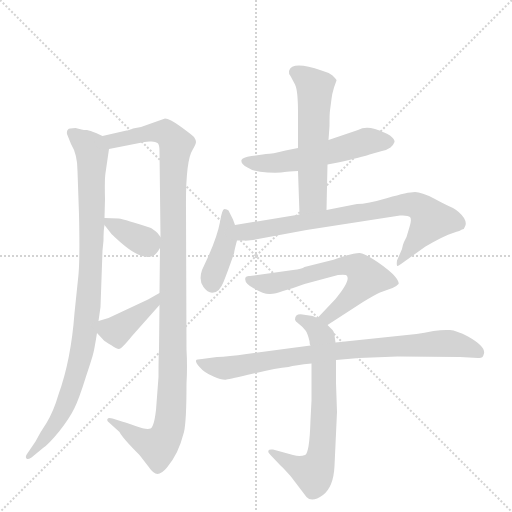
t = 0.00 s
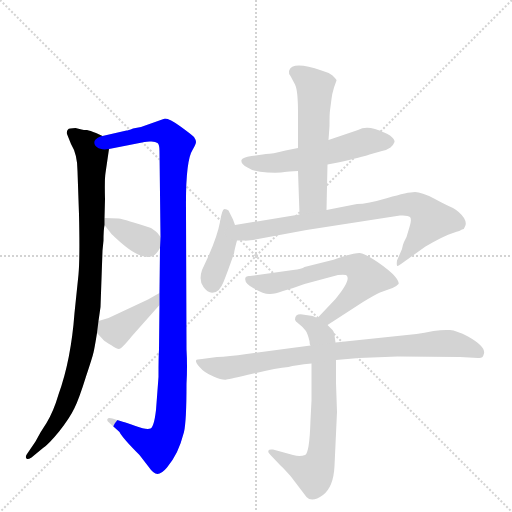
t = 1.78 s
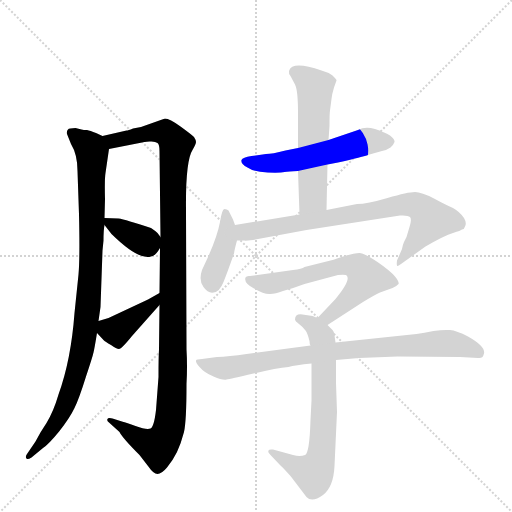
t = 3.56 s
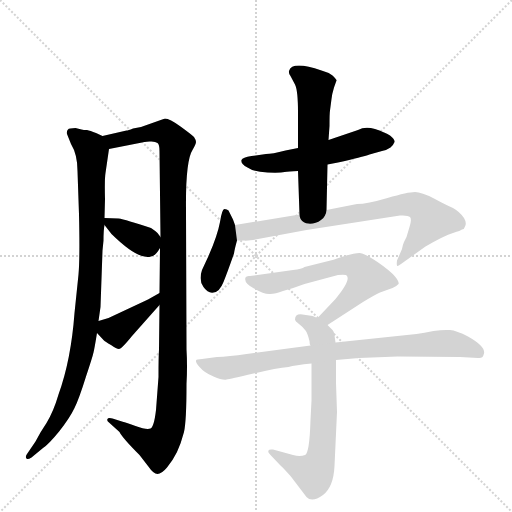
t = 5.34 s
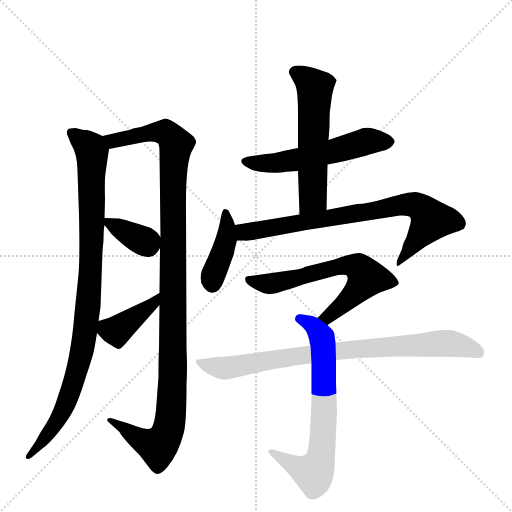
t = 7.12 s
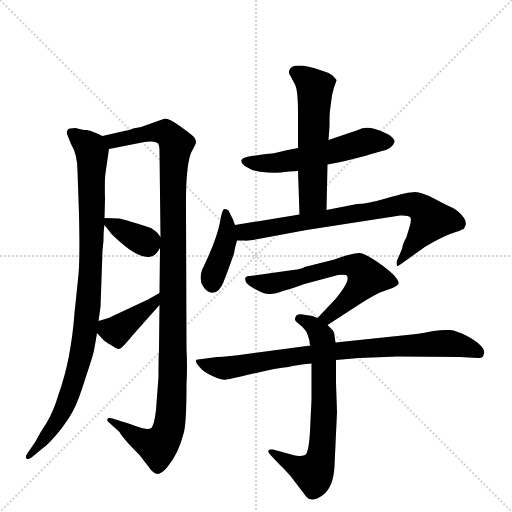
t = 8.90 s

The animated SVG that drew these frames (rendered in a browser with its animation timeline set to each time). Animation: 11 CSS @keyframes rules; one cycle of 8.90 s.

<svg version="1.1" viewBox="0 0 1024 1024" xmlns="http://www.w3.org/2000/svg">
  <g stroke="lightgray" stroke-dasharray="1,1" stroke-width="1" transform="scale(4, 4)">
    <line x1="0" y1="0" x2="256" y2="256"></line>
    <line x1="256" y1="0" x2="0" y2="256"></line>
    <line x1="128" y1="0" x2="128" y2="256"></line>
    <line x1="0" y1="128" x2="256" y2="128"></line>
  </g>
  <g transform="scale(1, -1) translate(0, -860)">
    <style type="text/css">
      
        @keyframes keyframes0 {
          from {
            stroke: blue;
            stroke-dashoffset: 950;
            stroke-width: 128;
          }
          76% {
            animation-timing-function: step-end;
            stroke: blue;
            stroke-dashoffset: 0;
            stroke-width: 128;
          }
          to {
            stroke: black;
            stroke-width: 1024;
          }
        }
        #make-me-a-hanzi-animation-0 {
          animation: keyframes0 1.0231119791666667s both;
          animation-delay: 0s;
          animation-timing-function: linear;
        }
      
        @keyframes keyframes1 {
          from {
            stroke: blue;
            stroke-dashoffset: 1129;
            stroke-width: 128;
          }
          79% {
            animation-timing-function: step-end;
            stroke: blue;
            stroke-dashoffset: 0;
            stroke-width: 128;
          }
          to {
            stroke: black;
            stroke-width: 1024;
          }
        }
        #make-me-a-hanzi-animation-1 {
          animation: keyframes1 1.1687825520833333s both;
          animation-delay: 1.0231119791666667s;
          animation-timing-function: linear;
        }
      
        @keyframes keyframes2 {
          from {
            stroke: blue;
            stroke-dashoffset: 357;
            stroke-width: 128;
          }
          54% {
            animation-timing-function: step-end;
            stroke: blue;
            stroke-dashoffset: 0;
            stroke-width: 128;
          }
          to {
            stroke: black;
            stroke-width: 1024;
          }
        }
        #make-me-a-hanzi-animation-2 {
          animation: keyframes2 0.54052734375s both;
          animation-delay: 2.19189453125s;
          animation-timing-function: linear;
        }
      
        @keyframes keyframes3 {
          from {
            stroke: blue;
            stroke-dashoffset: 397;
            stroke-width: 128;
          }
          56% {
            animation-timing-function: step-end;
            stroke: blue;
            stroke-dashoffset: 0;
            stroke-width: 128;
          }
          to {
            stroke: black;
            stroke-width: 1024;
          }
        }
        #make-me-a-hanzi-animation-3 {
          animation: keyframes3 0.5730794270833334s both;
          animation-delay: 2.732421875s;
          animation-timing-function: linear;
        }
      
        @keyframes keyframes4 {
          from {
            stroke: blue;
            stroke-dashoffset: 548;
            stroke-width: 128;
          }
          64% {
            animation-timing-function: step-end;
            stroke: blue;
            stroke-dashoffset: 0;
            stroke-width: 128;
          }
          to {
            stroke: black;
            stroke-width: 1024;
          }
        }
        #make-me-a-hanzi-animation-4 {
          animation: keyframes4 0.6959635416666666s both;
          animation-delay: 3.3055013020833335s;
          animation-timing-function: linear;
        }
      
        @keyframes keyframes5 {
          from {
            stroke: blue;
            stroke-dashoffset: 561;
            stroke-width: 128;
          }
          65% {
            animation-timing-function: step-end;
            stroke: blue;
            stroke-dashoffset: 0;
            stroke-width: 128;
          }
          to {
            stroke: black;
            stroke-width: 1024;
          }
        }
        #make-me-a-hanzi-animation-5 {
          animation: keyframes5 0.70654296875s both;
          animation-delay: 4.00146484375s;
          animation-timing-function: linear;
        }
      
        @keyframes keyframes6 {
          from {
            stroke: blue;
            stroke-dashoffset: 403;
            stroke-width: 128;
          }
          57% {
            animation-timing-function: step-end;
            stroke: blue;
            stroke-dashoffset: 0;
            stroke-width: 128;
          }
          to {
            stroke: black;
            stroke-width: 1024;
          }
        }
        #make-me-a-hanzi-animation-6 {
          animation: keyframes6 0.5779622395833334s both;
          animation-delay: 4.7080078125s;
          animation-timing-function: linear;
        }
      
        @keyframes keyframes7 {
          from {
            stroke: blue;
            stroke-dashoffset: 768;
            stroke-width: 128;
          }
          71% {
            animation-timing-function: step-end;
            stroke: blue;
            stroke-dashoffset: 0;
            stroke-width: 128;
          }
          to {
            stroke: black;
            stroke-width: 1024;
          }
        }
        #make-me-a-hanzi-animation-7 {
          animation: keyframes7 0.875s both;
          animation-delay: 5.285970052083333s;
          animation-timing-function: linear;
        }
      
        @keyframes keyframes8 {
          from {
            stroke: blue;
            stroke-dashoffset: 630;
            stroke-width: 128;
          }
          67% {
            animation-timing-function: step-end;
            stroke: blue;
            stroke-dashoffset: 0;
            stroke-width: 128;
          }
          to {
            stroke: black;
            stroke-width: 1024;
          }
        }
        #make-me-a-hanzi-animation-8 {
          animation: keyframes8 0.7626953125s both;
          animation-delay: 6.160970052083333s;
          animation-timing-function: linear;
        }
      
        @keyframes keyframes9 {
          from {
            stroke: blue;
            stroke-dashoffset: 684;
            stroke-width: 128;
          }
          69% {
            animation-timing-function: step-end;
            stroke: blue;
            stroke-dashoffset: 0;
            stroke-width: 128;
          }
          to {
            stroke: black;
            stroke-width: 1024;
          }
        }
        #make-me-a-hanzi-animation-9 {
          animation: keyframes9 0.806640625s both;
          animation-delay: 6.923665364583333s;
          animation-timing-function: linear;
        }
      
        @keyframes keyframes10 {
          from {
            stroke: blue;
            stroke-dashoffset: 823;
            stroke-width: 128;
          }
          73% {
            animation-timing-function: step-end;
            stroke: blue;
            stroke-dashoffset: 0;
            stroke-width: 128;
          }
          to {
            stroke: black;
            stroke-width: 1024;
          }
        }
        #make-me-a-hanzi-animation-10 {
          animation: keyframes10 0.9197591145833334s both;
          animation-delay: 7.730305989583333s;
          animation-timing-function: linear;
        }
      
    </style>
    
      <path d="M 205 588 L 192 594 Q 180 599 174 600 Q 167 600 163 601 L 151 604 Q 138 604 136 601 Q 133 598 134 592 L 142 572 Q 155 551 155 518 L 158 431 Q 160 345 157 311 L 149 234 Q 142 140 117 71 Q 107 37 93 14 Q 80 -5 71 -23 L 54 -48 Q 50 -54 53 -57 Q 55 -60 63 -55 L 86 -36 Q 97 -29 119 -2 Q 140 25 149 44 Q 158 62 172 107 Q 185 146 187 155 Q 189 163 194 194 L 197 218 L 201 246 L 205 359 L 207 379 Q 207 400 209 410 L 209 424 L 210 462 Q 209 502 211 514 L 218 562 C 221 581 221 581 205 588 Z" fill="lightgray"></path>
    
      <path d="M 317 106 L 312 40 Q 308 6 301 3 Q 293 0 271 8 Q 249 16 247 16 L 225 23 Q 216 25 215 22 Q 213 18 218 15 L 239 -4 Q 245 -16 279 -50 L 296 -72 Q 307 -88 315 -88 Q 323 -88 334 -75 Q 345 -62 354 -44 Q 362 -27 368 -4 Q 373 18 373 92 Q 375 128 373 161 L 372 442 Q 371 538 385 560 Q 392 572 392 576 Q 392 580 388 586 Q 383 591 361 607 Q 339 623 330 623 L 282 606 L 266 603 Q 256 599 253 599 L 205 588 C 176 581 189 556 218 562 L 284 575 Q 287 576 299 577 Q 310 578 315 574 Q 319 571 319 558 L 321 386 L 320 364 L 319 274 L 319 250 L 318 161 Q 317 147 317 106 Z" fill="lightgray"></path>
    
      <path d="M 209 410 L 223 392 Q 277 339 302 347 Q 311 348 320 364 C 328 377 328 377 321 386 L 315 394 Q 311 398 302 404 Q 251 421 237 423 Q 223 424 209 424 C 198 424 198 424 209 410 Z" fill="lightgray"></path>
    
      <path d="M 194 194 L 207 180 Q 210 177 222 170 Q 233 162 238 162 Q 243 162 264 188 L 319 250 C 339 272 345 289 319 274 L 296 261 L 217 224 L 197 218 C 177 212 177 212 194 194 Z" fill="lightgray"></path>
    
      <path d="M 716 600 L 657 580 L 596 564 L 571 559 Q 544 552 532 552 L 503 548 Q 485 545 483 540 Q 481 532 495 525 Q 508 516 535 515 Q 561 514 569 516 Q 577 517 596 518 L 655 531 L 676 535 Q 725 546 739 551 L 764 558 Q 774 560 781 565 Q 787 570 789 576 Q 790 581 780 589 Q 769 596 750 602 Q 730 608 716 600 Z" fill="lightgray"></path>
    
      <path d="M 657 580 L 659 608 Q 659 634 660 639 L 663 662 Q 664 672 668 685 L 673 699 Q 674 700 665 709 Q 655 716 643 719 Q 584 739 578 718 Q 577 713 581 708 L 590 691 Q 596 679 596 635 L 596 564 L 596 518 L 599 431 C 600 401 652 410 653 440 L 655 531 L 657 580 Z" fill="lightgray"></path>
    
      <path d="M 470 410 L 466 421 L 457 439 Q 454 442 449 442 Q 444 442 440 416 Q 435 389 417 348 L 404 320 Q 397 299 407 286 Q 416 273 427 275 Q 439 276 447 296 Q 454 313 468 353 Q 469 361 474 379 L 470 410 Z" fill="lightgray"></path>
    
      <path d="M 599 431 L 470 410 C 440 405 444 380 474 379 L 489 379 Q 489 378 506 380 L 613 400 L 800 429 Q 816 430 820 426 Q 824 421 819 406 L 813 386 L 808 376 Q 806 372 804 362 L 794 339 Q 793 332 794 329 Q 794 326 802 332 L 851 367 Q 889 389 906 394 Q 922 399 924 401 Q 929 402 930 407 Q 934 414 928 424 Q 919 437 906 444 Q 892 450 868 463 Q 843 476 830 476 Q 816 476 775 464 Q 734 452 714 452 L 653 440 L 599 431 Z" fill="lightgray"></path>
    
      <path d="M 655 210 L 726 256 Q 749 270 760 275 L 785 284 Q 794 288 797 292 Q 799 296 790 307 Q 781 318 755 336 Q 728 354 719 354 Q 709 354 686 347 Q 663 339 657 338 L 609 326 Q 604 322 586 320 L 500 308 Q 493 309 491 305 Q 487 294 508 283 Q 529 271 540 272 Q 551 272 566 278 Q 588 284 609 292 L 676 310 Q 693 312 694 308 Q 701 298 671 262 L 635 224 C 614 202 630 194 655 210 Z" fill="lightgray"></path>
    
      <path d="M 623 59 L 621 20 Q 619 -47 610 -50 Q 600 -54 586 -50 L 546 -39 Q 538 -38 537 -41 Q 535 -44 541 -50 L 560 -70 Q 562 -71 581 -92 L 613 -134 Q 624 -146 646 -130 Q 667 -114 669 -72 L 674 36 L 672 94 L 672 140 L 671 175 L 669 189 Q 669 196 665 200 L 655 210 L 635 224 L 625 228 L 605 231 Q 590 233 590 221 Q 590 218 598 212 Q 606 206 611 199 Q 615 194 619 178 Q 619 171 621 169 L 623 133 L 623 59 Z" fill="lightgray"></path>
    
      <path d="M 672 140 L 718 144 L 795 147 L 920 146 L 956 144 Q 966 143 967 150 Q 975 165 936 187 Q 913 199 900 200 Q 886 201 867 198 Q 848 194 833 192 L 671 175 L 621 169 L 493 152 Q 457 147 434 146 L 404 142 Q 393 142 392 139 Q 391 135 400 125 Q 408 115 427 107 Q 446 99 453 101 Q 460 102 507 113 Q 554 124 577 126 Q 590 130 623 133 L 672 140 Z" fill="lightgray"></path>
    
    
      <clipPath id="make-me-a-hanzi-clip-0">
        <path d="M 205 588 L 192 594 Q 180 599 174 600 Q 167 600 163 601 L 151 604 Q 138 604 136 601 Q 133 598 134 592 L 142 572 Q 155 551 155 518 L 158 431 Q 160 345 157 311 L 149 234 Q 142 140 117 71 Q 107 37 93 14 Q 80 -5 71 -23 L 54 -48 Q 50 -54 53 -57 Q 55 -60 63 -55 L 86 -36 Q 97 -29 119 -2 Q 140 25 149 44 Q 158 62 172 107 Q 185 146 187 155 Q 189 163 194 194 L 197 218 L 201 246 L 205 359 L 207 379 Q 207 400 209 410 L 209 424 L 210 462 Q 209 502 211 514 L 218 562 C 221 581 221 581 205 588 Z"></path>
      </clipPath>
      <path clip-path="url(#make-me-a-hanzi-clip-0)" d="M 145 594 L 184 557 L 184 389 L 171 203 L 155 122 L 130 48 L 102 -1 L 57 -53" fill="none" id="make-me-a-hanzi-animation-0" stroke-dasharray="822 1644" stroke-linecap="round"></path>
    
      <clipPath id="make-me-a-hanzi-clip-1">
        <path d="M 317 106 L 312 40 Q 308 6 301 3 Q 293 0 271 8 Q 249 16 247 16 L 225 23 Q 216 25 215 22 Q 213 18 218 15 L 239 -4 Q 245 -16 279 -50 L 296 -72 Q 307 -88 315 -88 Q 323 -88 334 -75 Q 345 -62 354 -44 Q 362 -27 368 -4 Q 373 18 373 92 Q 375 128 373 161 L 372 442 Q 371 538 385 560 Q 392 572 392 576 Q 392 580 388 586 Q 383 591 361 607 Q 339 623 330 623 L 282 606 L 266 603 Q 256 599 253 599 L 205 588 C 176 581 189 556 218 562 L 284 575 Q 287 576 299 577 Q 310 578 315 574 Q 319 571 319 558 L 321 386 L 320 364 L 319 274 L 319 250 L 318 161 Q 317 147 317 106 Z"></path>
      </clipPath>
      <path clip-path="url(#make-me-a-hanzi-clip-1)" d="M 212 584 L 226 579 L 321 596 L 339 589 L 352 571 L 346 504 L 345 82 L 336 -3 L 313 -33 L 289 -25 L 220 20" fill="none" id="make-me-a-hanzi-animation-1" stroke-dasharray="1001 2002" stroke-linecap="round"></path>
    
      <clipPath id="make-me-a-hanzi-clip-2">
        <path d="M 209 410 L 223 392 Q 277 339 302 347 Q 311 348 320 364 C 328 377 328 377 321 386 L 315 394 Q 311 398 302 404 Q 251 421 237 423 Q 223 424 209 424 C 198 424 198 424 209 410 Z"></path>
      </clipPath>
      <path clip-path="url(#make-me-a-hanzi-clip-2)" d="M 216 417 L 291 376 L 306 381" fill="none" id="make-me-a-hanzi-animation-2" stroke-dasharray="229 458" stroke-linecap="round"></path>
    
      <clipPath id="make-me-a-hanzi-clip-3">
        <path d="M 194 194 L 207 180 Q 210 177 222 170 Q 233 162 238 162 Q 243 162 264 188 L 319 250 C 339 272 345 289 319 274 L 296 261 L 217 224 L 197 218 C 177 212 177 212 194 194 Z"></path>
      </clipPath>
      <path clip-path="url(#make-me-a-hanzi-clip-3)" d="M 205 211 L 217 201 L 233 198 L 306 252 L 315 268" fill="none" id="make-me-a-hanzi-animation-3" stroke-dasharray="269 538" stroke-linecap="round"></path>
    
      <clipPath id="make-me-a-hanzi-clip-4">
        <path d="M 716 600 L 657 580 L 596 564 L 571 559 Q 544 552 532 552 L 503 548 Q 485 545 483 540 Q 481 532 495 525 Q 508 516 535 515 Q 561 514 569 516 Q 577 517 596 518 L 655 531 L 676 535 Q 725 546 739 551 L 764 558 Q 774 560 781 565 Q 787 570 789 576 Q 790 581 780 589 Q 769 596 750 602 Q 730 608 716 600 Z"></path>
      </clipPath>
      <path clip-path="url(#make-me-a-hanzi-clip-4)" d="M 490 538 L 543 533 L 680 560 L 733 578 L 776 577" fill="none" id="make-me-a-hanzi-animation-4" stroke-dasharray="420 840" stroke-linecap="round"></path>
    
      <clipPath id="make-me-a-hanzi-clip-5">
        <path d="M 657 580 L 659 608 Q 659 634 660 639 L 663 662 Q 664 672 668 685 L 673 699 Q 674 700 665 709 Q 655 716 643 719 Q 584 739 578 718 Q 577 713 581 708 L 590 691 Q 596 679 596 635 L 596 564 L 596 518 L 599 431 C 600 401 652 410 653 440 L 655 531 L 657 580 Z"></path>
      </clipPath>
      <path clip-path="url(#make-me-a-hanzi-clip-5)" d="M 589 716 L 624 693 L 630 673 L 626 464 L 605 438" fill="none" id="make-me-a-hanzi-animation-5" stroke-dasharray="433 866" stroke-linecap="round"></path>
    
      <clipPath id="make-me-a-hanzi-clip-6">
        <path d="M 470 410 L 466 421 L 457 439 Q 454 442 449 442 Q 444 442 440 416 Q 435 389 417 348 L 404 320 Q 397 299 407 286 Q 416 273 427 275 Q 439 276 447 296 Q 454 313 468 353 Q 469 361 474 379 L 470 410 Z"></path>
      </clipPath>
      <path clip-path="url(#make-me-a-hanzi-clip-6)" d="M 451 435 L 454 384 L 425 293" fill="none" id="make-me-a-hanzi-animation-6" stroke-dasharray="275 550" stroke-linecap="round"></path>
    
      <clipPath id="make-me-a-hanzi-clip-7">
        <path d="M 599 431 L 470 410 C 440 405 444 380 474 379 L 489 379 Q 489 378 506 380 L 613 400 L 800 429 Q 816 430 820 426 Q 824 421 819 406 L 813 386 L 808 376 Q 806 372 804 362 L 794 339 Q 793 332 794 329 Q 794 326 802 332 L 851 367 Q 889 389 906 394 Q 922 399 924 401 Q 929 402 930 407 Q 934 414 928 424 Q 919 437 906 444 Q 892 450 868 463 Q 843 476 830 476 Q 816 476 775 464 Q 734 452 714 452 L 653 440 L 599 431 Z"></path>
      </clipPath>
      <path clip-path="url(#make-me-a-hanzi-clip-7)" d="M 478 403 L 498 396 L 807 451 L 831 450 L 848 440 L 863 420 L 797 334" fill="none" id="make-me-a-hanzi-animation-7" stroke-dasharray="640 1280" stroke-linecap="round"></path>
    
      <clipPath id="make-me-a-hanzi-clip-8">
        <path d="M 655 210 L 726 256 Q 749 270 760 275 L 785 284 Q 794 288 797 292 Q 799 296 790 307 Q 781 318 755 336 Q 728 354 719 354 Q 709 354 686 347 Q 663 339 657 338 L 609 326 Q 604 322 586 320 L 500 308 Q 493 309 491 305 Q 487 294 508 283 Q 529 271 540 272 Q 551 272 566 278 Q 588 284 609 292 L 676 310 Q 693 312 694 308 Q 701 298 671 262 L 635 224 C 614 202 630 194 655 210 Z"></path>
      </clipPath>
      <path clip-path="url(#make-me-a-hanzi-clip-8)" d="M 497 301 L 543 293 L 682 328 L 720 323 L 733 304 L 719 284 L 656 226 L 643 225" fill="none" id="make-me-a-hanzi-animation-8" stroke-dasharray="502 1004" stroke-linecap="round"></path>
    
      <clipPath id="make-me-a-hanzi-clip-9">
        <path d="M 623 59 L 621 20 Q 619 -47 610 -50 Q 600 -54 586 -50 L 546 -39 Q 538 -38 537 -41 Q 535 -44 541 -50 L 560 -70 Q 562 -71 581 -92 L 613 -134 Q 624 -146 646 -130 Q 667 -114 669 -72 L 674 36 L 672 94 L 672 140 L 671 175 L 669 189 Q 669 196 665 200 L 655 210 L 635 224 L 625 228 L 605 231 Q 590 233 590 221 Q 590 218 598 212 Q 606 206 611 199 Q 615 194 619 178 Q 619 171 621 169 L 623 133 L 623 59 Z"></path>
      </clipPath>
      <path clip-path="url(#make-me-a-hanzi-clip-9)" d="M 600 222 L 624 211 L 645 178 L 649 57 L 642 -50 L 627 -86 L 587 -71 L 542 -44" fill="none" id="make-me-a-hanzi-animation-9" stroke-dasharray="556 1112" stroke-linecap="round"></path>
    
      <clipPath id="make-me-a-hanzi-clip-10">
        <path d="M 672 140 L 718 144 L 795 147 L 920 146 L 956 144 Q 966 143 967 150 Q 975 165 936 187 Q 913 199 900 200 Q 886 201 867 198 Q 848 194 833 192 L 671 175 L 621 169 L 493 152 Q 457 147 434 146 L 404 142 Q 393 142 392 139 Q 391 135 400 125 Q 408 115 427 107 Q 446 99 453 101 Q 460 102 507 113 Q 554 124 577 126 Q 590 130 623 133 L 672 140 Z"></path>
      </clipPath>
      <path clip-path="url(#make-me-a-hanzi-clip-10)" d="M 399 138 L 419 128 L 449 124 L 667 157 L 876 173 L 919 170 L 957 155" fill="none" id="make-me-a-hanzi-animation-10" stroke-dasharray="695 1390" stroke-linecap="round"></path>
    
  </g>
</svg>
